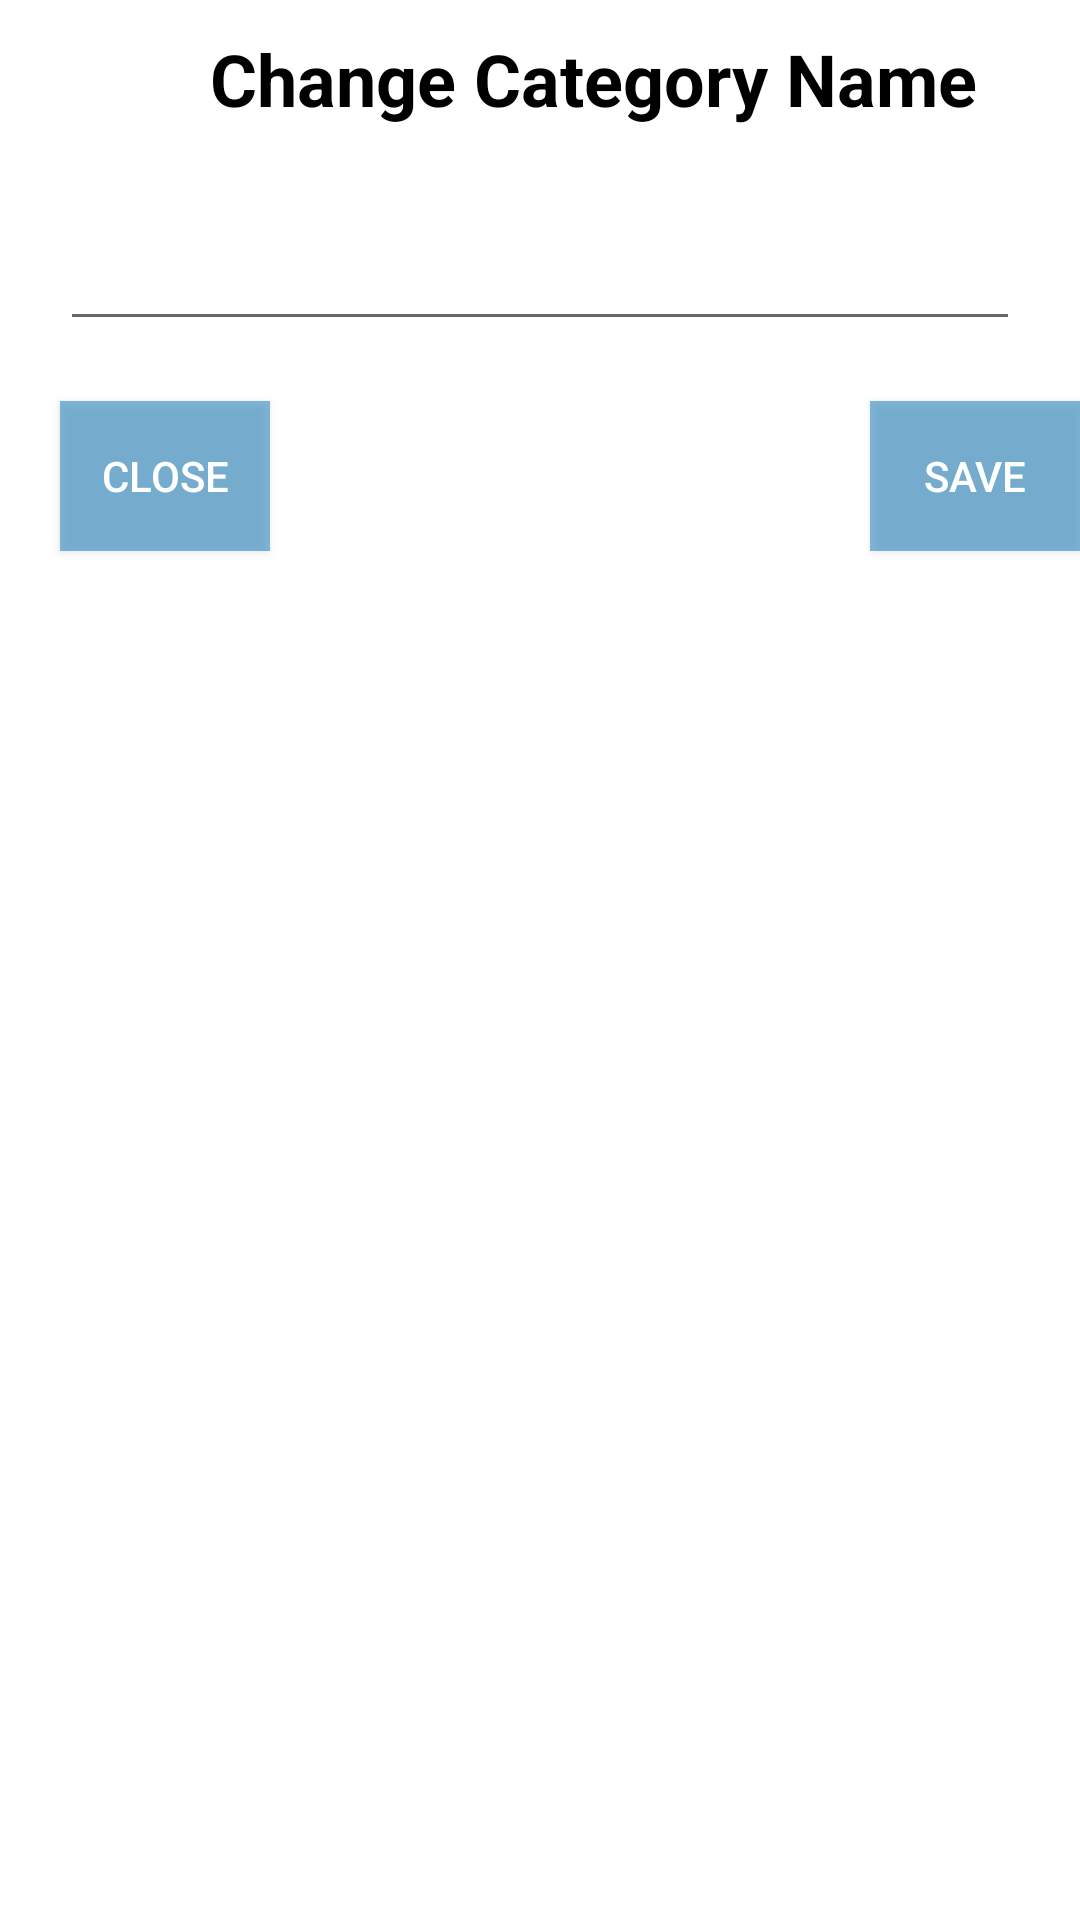

Android layout source for this screen:
<!-- AndroidManifest.xml: application theme Theme.AppCompat.Light.NoActionBar -->
<!-- res/layout/pop_up_category.xml -->
<?xml version="1.0" encoding="utf-8"?>
<LinearLayout xmlns:android="http://schemas.android.com/apk/res/android"
    xmlns:tools="http://schemas.android.com/tools"
    android:id="@+id/pop_up_window_category"
    android:layout_width="match_parent"
    android:layout_height="match_parent"
    android:background="@color/plainWhite"
    android:orientation="vertical"
    >

    <TextView
        android:id="@+id/popup_category_title"
        android:layout_width="wrap_content"
        android:layout_height="wrap_content"
        android:layout_marginBottom="20dp"
        android:layout_marginLeft="20dp"
        android:layout_marginRight="10dp"
        android:paddingBottom="10dp"
        android:paddingLeft="50dp"
        android:paddingTop="10dp"
        android:text="Change Category Name"
        android:textColor="@color/plainBlack"
        android:textSize="24sp"
        android:textStyle="bold" />

    <EditText
        android:id="@+id/edit_text_category"
        android:layout_width="match_parent"
        android:layout_height="wrap_content"
        android:layout_marginLeft="20dp"
        android:layout_marginRight="20dp"
        android:textColor="@color/colorPrimary"
        android:textColorLink="@color/colorPrimaryDark" />

    <LinearLayout
        android:layout_width="wrap_content"
        android:layout_height="wrap_content">

        <Button
            android:id="@+id/close_button_category"
            android:layout_width="70dp"
            android:layout_height="50dp"
            android:layout_marginBottom="20dp"
            android:layout_marginLeft="20dp"
            android:layout_marginTop="20dp"
            android:background="@color/smallMenuColor"
            android:text="Close"
            android:textColor="@color/plainWhite" />

        <Button
            android:id="@+id/save_button_category"
            android:layout_width="70dp"
            android:layout_height="50dp"
            android:layout_marginBottom="20dp"
            android:layout_marginLeft="200dp"
            android:layout_marginRight="20dp"
            android:layout_marginTop="20dp"
            android:background="@color/smallMenuColor"
            android:text="Save"
            android:textColor="@color/plainWhite" />
    </LinearLayout>


</LinearLayout>
<!-- resources referenced by this layout -->
<resources>
  <color name="colorPrimary">#3f8ab5</color>
  <color name="colorPrimaryDark">#30649f</color>
  <color name="plainBlack">#000000</color>
  <color name="plainWhite">#FFFFFF</color>
  <color name="smallMenuColor">#902586c2</color>
</resources>
